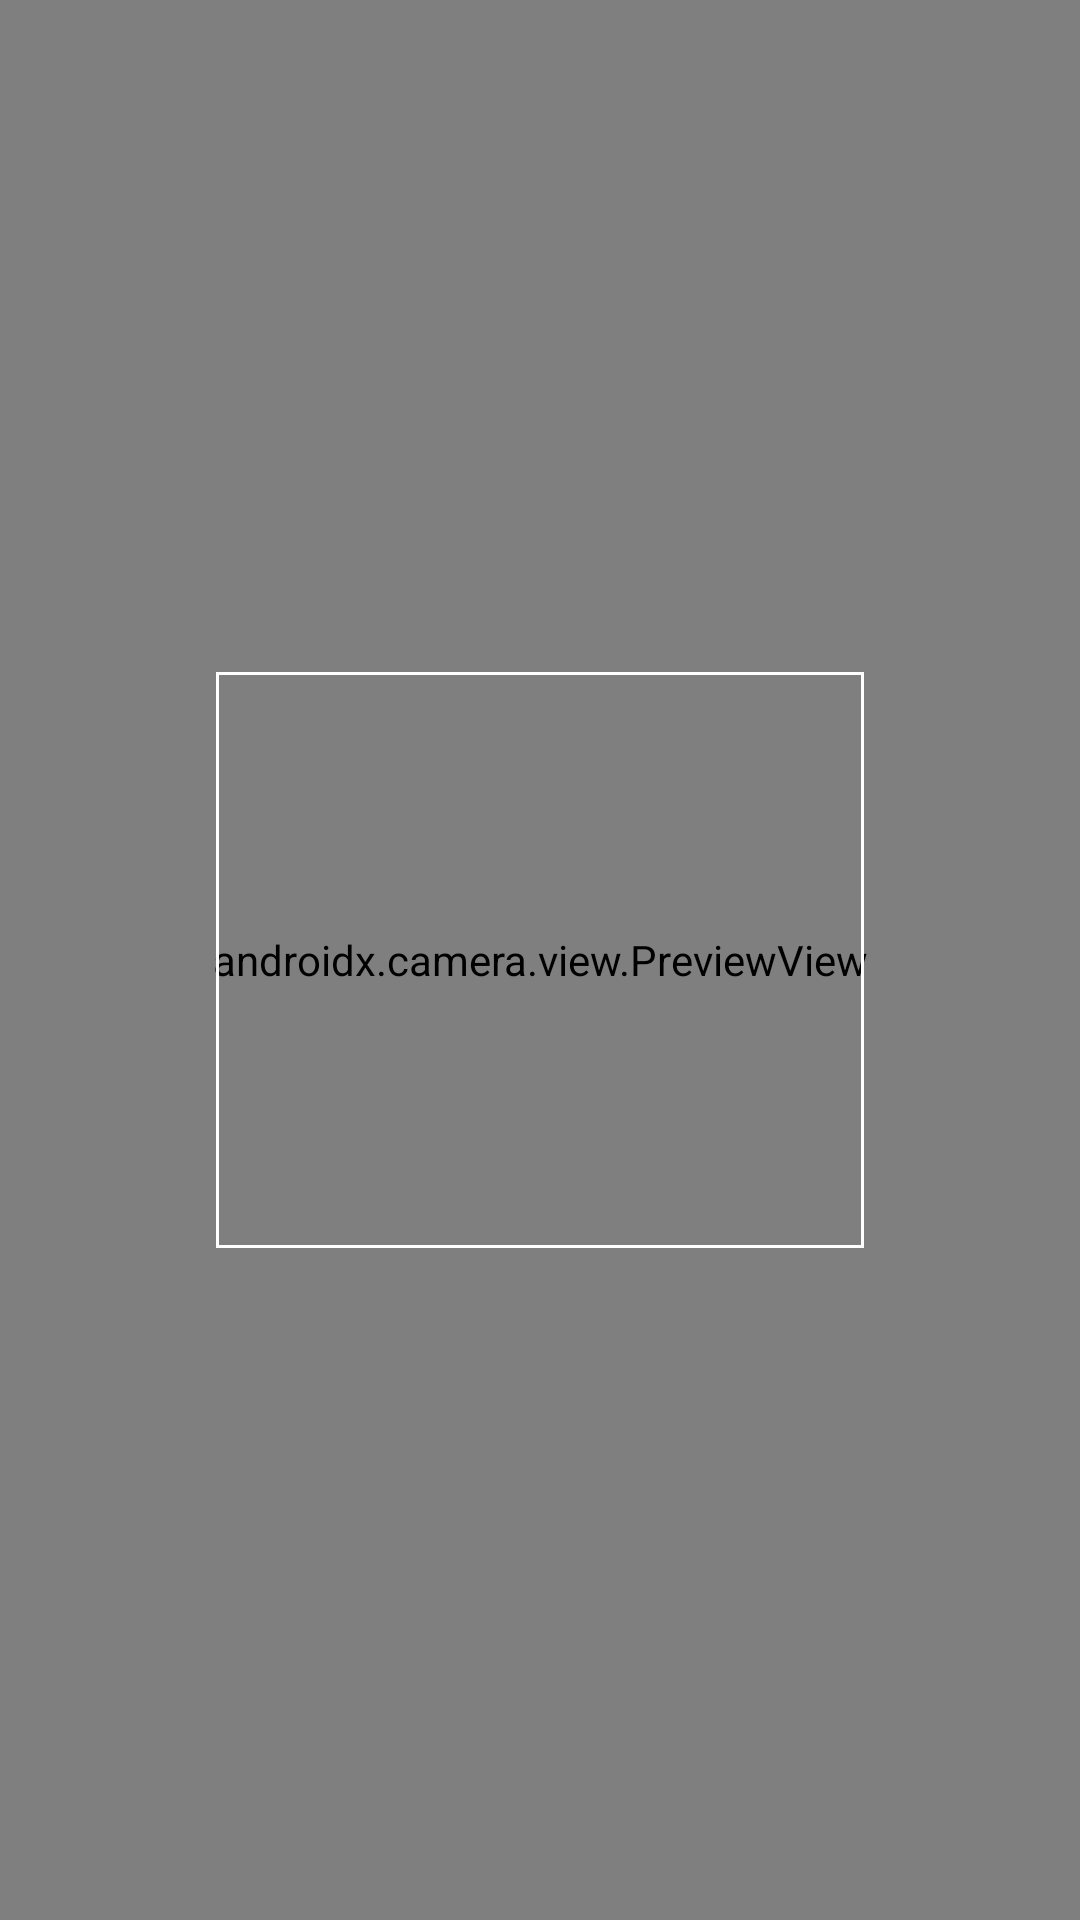

The Android layout XML behind this screen, and the referenced resources:
<!-- AndroidManifest.xml: application theme Theme.ScanQRCode -->
<!-- res/layout/activity_scan_qrcode.xml -->
<?xml version="1.0" encoding="utf-8"?>
<androidx.constraintlayout.widget.ConstraintLayout xmlns:android="http://schemas.android.com/apk/res/android"
    xmlns:app="http://schemas.android.com/apk/res-auto"
    xmlns:tools="http://schemas.android.com/tools"
    android:layout_width="match_parent"
    android:layout_height="match_parent"
    tools:context=".ScanQRCodeActivity">

    <androidx.camera.view.PreviewView
        android:id="@+id/previewView"
        android:layout_width="match_parent"
        android:layout_height="match_parent"
        app:layout_constraintTop_toTopOf="parent"
        app:layout_constraintBottom_toBottomOf="parent"
        app:layout_constraintStart_toStartOf="parent"
        app:layout_constraintEnd_toEndOf="parent"/>

    <View
        android:id="@+id/view_focus_area"
        android:layout_width="0dp"
        android:layout_height="0dp"
        android:background="@drawable/focus_area_shape"

        app:layout_constraintWidth_default="percent"
        app:layout_constraintWidth_percent=".6"
        app:layout_constraintHeight_percent=".3"

        android:layout_marginLeft="1dp"
        android:layout_marginRight="1dp"

        app:layout_constraintLeft_toLeftOf="parent"
        app:layout_constraintRight_toRightOf="parent"
        app:layout_constraintBottom_toBottomOf="parent"
        app:layout_constraintTop_toTopOf="parent"/>

</androidx.constraintlayout.widget.ConstraintLayout>
<!-- resources referenced by this layout -->
<resources>
  <!-- drawable focus_area_shape (drawable) -->
  <shape xmlns:android="http://schemas.android.com/apk/res/android" android:shape="rectangle" >
      <solid android:color="#004FA5D5" />
      <stroke android:width="1dip" android:color="@android:color/white"/>
  </shape>
  <style name="Theme.ScanQRCode" parent="Theme.MaterialComponents.DayNight.DarkActionBar">
          
          <item name="colorPrimary">@color/purple_500</item>
          <item name="colorPrimaryVariant">@color/purple_700</item>
          <item name="colorOnPrimary">@color/white</item>
          
          <item name="colorSecondary">@color/teal_200</item>
          <item name="colorSecondaryVariant">@color/teal_700</item>
          <item name="colorOnSecondary">@color/black</item>
          
          <item name="android:statusBarColor" tools:targetApi="l">?attr/colorPrimaryVariant</item>
          
      </style>
  <!-- not gathered from this repository: default colours our renderer supplied (Android Studio template values) -->
  <color name="purple_500">#FF6200EE</color>
  <color name="purple_700">#FF3700B3</color>
  <color name="teal_200">#FF03DAC5</color>
  <color name="teal_700">#FF018786</color>
  <color name="black">#FF000000</color>
  <color name="white">#FFFFFFFF</color>
</resources>
